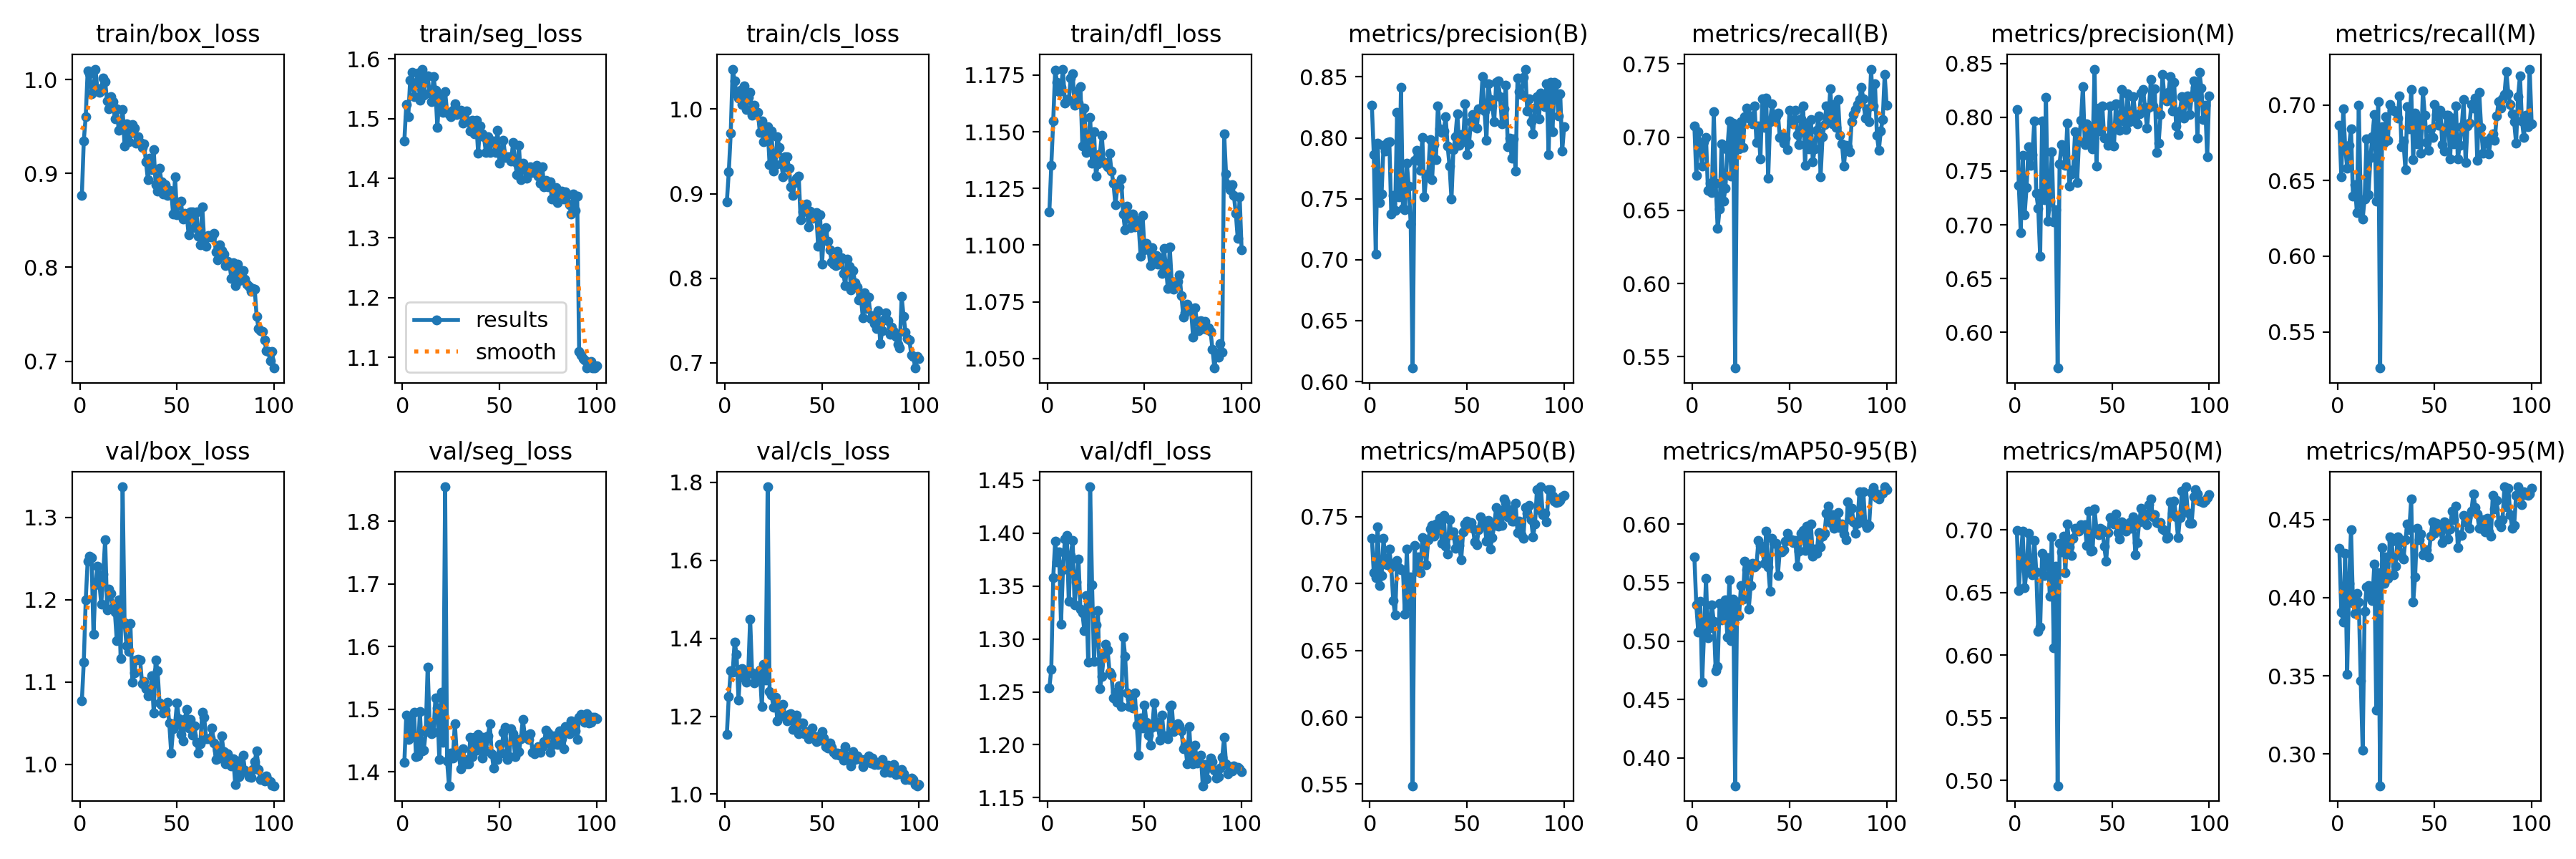

Values plotted in this chart, from the file beside it:
epoch, time, train/box_loss, train/seg_loss, train/cls_loss, train/dfl_loss, metrics/precision(B), metrics/recall(B), metrics/mAP50(B), metrics/mAP50-95(B), metrics/precision(M), metrics/recall(M), metrics/mAP50(M), metrics/mAP50-95(M), val/box_loss, val/seg_loss, val/cls_loss, val/dfl_loss, lr/pg0, lr/pg1, lr/pg2
1, 460.2, 0.8768, 1.463, 0.8906, 1.115, 0.8267, 0.7079, 0.7338, 0.5719, 0.807, 0.6867, 0.6997, 0.4316, 1.077, 1.415, 1.153, 1.254, 0.0005524, 0.0005524, 0.0005524
2, 1050, 0.9349, 1.523, 0.9256, 1.135, 0.786, 0.674, 0.7079, 0.5308, 0.7366, 0.6523, 0.6517, 0.3908, 1.124, 1.491, 1.25, 1.272, 0.001097, 0.001097, 0.001097
3, 1536, 0.9607, 1.503, 0.9718, 1.155, 0.7048, 0.7037, 0.7044, 0.5079, 0.6927, 0.6977, 0.6777, 0.3846, 1.2, 1.452, 1.317, 1.358, 0.001631, 0.001631, 0.001631
4, 2090, 1.009, 1.564, 1.047, 1.177, 0.7958, 0.6933, 0.7425, 0.534, 0.7649, 0.6723, 0.6986, 0.4283, 1.247, 1.482, 1.313, 1.392, 0.001617, 0.001617, 0.001617
5, 2600, 1.006, 1.578, 1.033, 1.172, 0.747, 0.6803, 0.6985, 0.4649, 0.7095, 0.6583, 0.6537, 0.3509, 1.253, 1.456, 1.391, 1.373, 0.001601, 0.001601, 0.001601
6, 3233, 0.9847, 1.537, 1.018, 1.168, 0.7541, 0.6967, 0.7061, 0.5073, 0.7349, 0.6732, 0.6669, 0.4093, 1.251, 1.496, 1.359, 1.382, 0.001584, 0.001584, 0.001584
7, 3770, 0.9904, 1.558, 1.013, 1.17, 0.7936, 0.7, 0.7338, 0.5536, 0.7728, 0.6843, 0.6972, 0.4436, 1.157, 1.425, 1.242, 1.314, 0.001568, 0.001568, 0.001568
8, 4275, 1.011, 1.577, 1.022, 1.178, 0.7891, 0.6635, 0.7147, 0.5027, 0.7556, 0.6398, 0.6672, 0.3969, 1.218, 1.426, 1.321, 1.365, 0.001551, 0.001551, 0.001551
9, 4813, 0.9896, 1.531, 1.006, 1.163, 0.7964, 0.6686, 0.7142, 0.5112, 0.7654, 0.6475, 0.6639, 0.39, 1.241, 1.496, 1.323, 1.394, 0.001535, 0.001535, 0.001535
10, 5433, 0.9866, 1.583, 1.028, 1.164, 0.797, 0.662, 0.7257, 0.5311, 0.7968, 0.6291, 0.6917, 0.4026, 1.221, 1.434, 1.298, 1.398, 0.001518, 0.001518, 0.001518
11, 5998, 0.9912, 1.539, 0.9991, 1.164, 0.7377, 0.7173, 0.7123, 0.5169, 0.7291, 0.6998, 0.6665, 0.3974, 1.194, 1.434, 1.287, 1.336, 0.001502, 0.001502, 0.001502
12, 6529, 1.002, 1.569, 1.014, 1.174, 0.7527, 0.6687, 0.6873, 0.4745, 0.7155, 0.6351, 0.6188, 0.3467, 1.231, 1.464, 1.308, 1.379, 0.001485, 0.001485, 0.001485
13, 7021, 0.9975, 1.571, 1.019, 1.176, 0.7402, 0.6376, 0.6765, 0.4782, 0.6705, 0.6248, 0.6222, 0.3025, 1.273, 1.567, 1.45, 1.393, 0.001469, 0.001469, 0.001469
14, 7588, 0.9776, 1.543, 0.9925, 1.162, 0.8207, 0.6511, 0.7173, 0.5319, 0.7964, 0.6379, 0.6809, 0.3913, 1.187, 1.477, 1.311, 1.332, 0.001452, 0.001452, 0.001452
15, 8122, 0.9693, 1.529, 1.005, 1.168, 0.7513, 0.6955, 0.712, 0.5179, 0.7231, 0.6777, 0.6636, 0.4069, 1.212, 1.461, 1.286, 1.354, 0.001436, 0.001436, 0.001436
16, 8663, 0.9816, 1.57, 0.9974, 1.163, 0.8414, 0.6562, 0.7101, 0.5283, 0.8184, 0.6407, 0.6771, 0.4079, 1.207, 1.463, 1.296, 1.375, 0.001419, 0.001419, 0.001419
17, 9202, 0.9764, 1.547, 0.9957, 1.17, 0.7419, 0.6652, 0.7105, 0.5349, 0.7037, 0.6653, 0.6776, 0.4001, 1.19, 1.518, 1.307, 1.328, 0.001403, 0.001403, 0.001403
18, 9770, 0.9584, 1.485, 0.9725, 1.144, 0.7408, 0.6918, 0.6772, 0.5033, 0.7222, 0.6791, 0.6468, 0.3982, 1.185, 1.502, 1.318, 1.325, 0.001386, 0.001386, 0.001386
19, 10308, 0.9688, 1.54, 0.9857, 1.161, 0.779, 0.7109, 0.7259, 0.5521, 0.7681, 0.6936, 0.6944, 0.4216, 1.15, 1.42, 1.225, 1.308, 0.00137, 0.00137, 0.00137
20, 10794, 0.9458, 1.527, 0.9612, 1.141, 0.7606, 0.6734, 0.6831, 0.5002, 0.7024, 0.6365, 0.6057, 0.3281, 1.2, 1.527, 1.332, 1.341, 0.001353, 0.001353, 0.001353
21, 11356, 0.9488, 1.51, 0.9669, 1.143, 0.7291, 0.7097, 0.7047, 0.5359, 0.7138, 0.702, 0.6706, 0.4162, 1.128, 1.447, 1.293, 1.278, 0.001337, 0.001337, 0.001337
22, 11924, 0.9681, 1.545, 0.9788, 1.156, 0.6111, 0.5422, 0.5488, 0.3763, 0.5667, 0.5261, 0.4959, 0.2797, 1.337, 1.855, 1.789, 1.444, 0.00132, 0.00132, 0.00132
23, 12467, 0.9293, 1.511, 0.9346, 1.136, 0.7817, 0.7078, 0.7286, 0.5332, 0.7568, 0.6859, 0.6894, 0.432, 1.171, 1.417, 1.263, 1.351, 0.001304, 0.001304, 0.001304
24, 12944, 0.9528, 1.507, 0.9743, 1.15, 0.79, 0.6921, 0.7095, 0.5214, 0.7749, 0.6754, 0.6825, 0.4089, 1.144, 1.378, 1.254, 1.279, 0.001287, 0.001287, 0.001287
25, 13443, 0.9339, 1.503, 0.9268, 1.131, 0.7817, 0.7105, 0.7197, 0.5474, 0.7722, 0.6924, 0.6949, 0.4259, 1.137, 1.429, 1.224, 1.313, 0.001271, 0.001271, 0.001271
26, 14002, 0.9429, 1.513, 0.9346, 1.136, 0.7733, 0.6929, 0.7084, 0.5359, 0.7554, 0.6766, 0.6657, 0.4123, 1.171, 1.422, 1.249, 1.326, 0.001254, 0.001254, 0.001254
27, 14516, 0.9522, 1.524, 0.9677, 1.14, 0.8005, 0.714, 0.7346, 0.5682, 0.7947, 0.7005, 0.7046, 0.4388, 1.1, 1.477, 1.188, 1.253, 0.001238, 0.001238, 0.001238
28, 15076, 0.9484, 1.507, 0.955, 1.148, 0.7515, 0.7197, 0.7268, 0.5609, 0.736, 0.6966, 0.6863, 0.4362, 1.111, 1.428, 1.229, 1.264, 0.001221, 0.001221, 0.001221
29, 15534, 0.932, 1.512, 0.9355, 1.137, 0.768, 0.7129, 0.714, 0.5274, 0.7475, 0.6964, 0.6795, 0.4147, 1.127, 1.429, 1.202, 1.284, 0.001205, 0.001205, 0.001205
30, 16094, 0.9388, 1.513, 0.9202, 1.136, 0.7705, 0.7147, 0.7326, 0.5473, 0.7516, 0.6955, 0.6931, 0.4202, 1.128, 1.405, 1.23, 1.295, 0.001188, 0.001188, 0.001188
31, 16661, 0.9332, 1.493, 0.9439, 1.134, 0.7983, 0.7091, 0.7407, 0.5662, 0.7866, 0.6912, 0.7012, 0.439, 1.126, 1.437, 1.199, 1.289, 0.001172, 0.001172, 0.001172
32, 17252, 0.9273, 1.499, 0.944, 1.14, 0.7655, 0.7212, 0.7438, 0.5633, 0.7392, 0.7062, 0.6994, 0.4353, 1.098, 1.42, 1.188, 1.269, 0.001155, 0.001155, 0.001155
33, 17788, 0.9316, 1.512, 0.9301, 1.133, 0.7945, 0.6965, 0.7355, 0.5653, 0.7778, 0.6726, 0.6989, 0.4265, 1.1, 1.413, 1.205, 1.266, 0.001139, 0.001139, 0.001139
34, 18440, 0.9126, 1.495, 0.9079, 1.127, 0.7824, 0.7076, 0.7446, 0.586, 0.7972, 0.676, 0.7043, 0.4249, 1.092, 1.412, 1.206, 1.244, 0.001122, 0.001122, 0.001122
35, 18945, 0.8934, 1.48, 0.8975, 1.118, 0.8264, 0.6851, 0.7396, 0.5819, 0.8286, 0.6571, 0.7025, 0.437, 1.083, 1.456, 1.167, 1.25, 0.001106, 0.001106, 0.001106
36, 19461, 0.9163, 1.498, 0.9135, 1.125, 0.8074, 0.7262, 0.7487, 0.5778, 0.7746, 0.699, 0.7039, 0.4472, 1.084, 1.424, 1.189, 1.24, 0.001089, 0.001089, 0.001089
37, 19944, 0.9044, 1.474, 0.918, 1.126, 0.8043, 0.7067, 0.73, 0.5664, 0.7942, 0.6844, 0.6872, 0.4433, 1.107, 1.455, 1.202, 1.256, 0.001073, 0.001073, 0.001073
38, 20491, 0.9256, 1.497, 0.921, 1.129, 0.8059, 0.7266, 0.7508, 0.5941, 0.7806, 0.71, 0.7147, 0.4633, 1.062, 1.435, 1.155, 1.236, 0.001056, 0.001056, 0.001056
39, 20964, 0.8879, 1.442, 0.8689, 1.114, 0.8174, 0.6719, 0.7281, 0.5635, 0.7884, 0.664, 0.6827, 0.3974, 1.127, 1.46, 1.183, 1.302, 0.00104, 0.00104, 0.00104
40, 21532, 0.8811, 1.487, 0.8785, 1.107, 0.7935, 0.7107, 0.7219, 0.5425, 0.7706, 0.6946, 0.6833, 0.413, 1.114, 1.445, 1.183, 1.284, 0.001023, 0.001023, 0.001023
41, 22058, 0.9052, 1.475, 0.8827, 1.117, 0.7769, 0.7228, 0.7479, 0.588, 0.8448, 0.6741, 0.7164, 0.4444, 1.074, 1.422, 1.155, 1.249, 0.001007, 0.001007, 0.001007
42, 22640, 0.8914, 1.469, 0.8876, 1.112, 0.7497, 0.7128, 0.7365, 0.5834, 0.7549, 0.6915, 0.7, 0.4373, 1.072, 1.455, 1.16, 1.236, 0.0009904, 0.0009904, 0.0009904
43, 23119, 0.8783, 1.443, 0.8604, 1.108, 0.7904, 0.7139, 0.7386, 0.5837, 0.8084, 0.6681, 0.696, 0.4408, 1.063, 1.433, 1.142, 1.243, 0.0009739, 0.0009739, 0.0009739
44, 23653, 0.8883, 1.469, 0.879, 1.114, 0.8008, 0.7163, 0.7263, 0.5561, 0.7876, 0.7095, 0.7014, 0.4276, 1.065, 1.457, 1.144, 1.235, 0.0009574, 0.0009574, 0.0009574
45, 24143, 0.8764, 1.443, 0.8708, 1.108, 0.8199, 0.7, 0.7327, 0.5776, 0.8105, 0.6933, 0.7002, 0.4294, 1.076, 1.477, 1.169, 1.249, 0.0009409, 0.0009409, 0.0009409
46, 24767, 0.8819, 1.462, 0.8756, 1.111, 0.7942, 0.7019, 0.7284, 0.576, 0.7804, 0.6751, 0.6866, 0.4306, 1.05, 1.429, 1.148, 1.219, 0.0009244, 0.0009244, 0.0009244
47, 25265, 0.8814, 1.462, 0.8777, 1.108, 0.8029, 0.6959, 0.7178, 0.578, 0.7803, 0.6701, 0.6749, 0.426, 1.014, 1.406, 1.134, 1.19, 0.0009078, 0.0009078, 0.0009078
48, 25757, 0.8568, 1.444, 0.8381, 1.095, 0.797, 0.6995, 0.7386, 0.5852, 0.7738, 0.6841, 0.6978, 0.4394, 1.043, 1.423, 1.148, 1.225, 0.0008913, 0.0008913, 0.0008913
49, 26255, 0.8967, 1.48, 0.875, 1.113, 0.828, 0.6918, 0.7448, 0.5923, 0.8104, 0.6785, 0.7096, 0.4484, 1.049, 1.42, 1.138, 1.216, 0.0008748, 0.0008748, 0.0008748
50, 26756, 0.8558, 1.425, 0.8164, 1.098, 0.786, 0.7184, 0.7465, 0.5861, 0.7742, 0.7004, 0.709, 0.4413, 1.074, 1.443, 1.16, 1.238, 0.0008583, 0.0008583, 0.0008583
51, 27247, 0.8689, 1.445, 0.8546, 1.101, 0.7948, 0.711, 0.7432, 0.5868, 0.7732, 0.6936, 0.7046, 0.4475, 1.055, 1.43, 1.144, 1.221, 0.0008418, 0.0008418, 0.0008418
52, 27788, 0.8704, 1.464, 0.8599, 1.098, 0.8131, 0.7091, 0.7459, 0.5842, 0.8128, 0.6868, 0.7125, 0.4461, 1.036, 1.463, 1.123, 1.209, 0.0008253, 0.0008253, 0.0008253
53, 28273, 0.8518, 1.434, 0.8438, 1.091, 0.8194, 0.7184, 0.7416, 0.5862, 0.7962, 0.6966, 0.6975, 0.444, 1.028, 1.472, 1.118, 1.2, 0.0008088, 0.0008088, 0.0008088
54, 28807, 0.8572, 1.436, 0.8333, 1.099, 0.8091, 0.702, 0.7312, 0.5638, 0.7883, 0.6736, 0.6925, 0.4352, 1.055, 1.42, 1.131, 1.217, 0.0007923, 0.0007923, 0.0007923
55, 29288, 0.8559, 1.436, 0.8195, 1.092, 0.8081, 0.6949, 0.7293, 0.5767, 0.8256, 0.6695, 0.7063, 0.4484, 1.067, 1.424, 1.119, 1.24, 0.0007758, 0.0007758, 0.0007758
56, 29816, 0.8345, 1.428, 0.8167, 1.095, 0.8236, 0.7123, 0.7403, 0.5918, 0.7964, 0.693, 0.7019, 0.4451, 1.044, 1.469, 1.107, 1.221, 0.0007593, 0.0007593, 0.0007593
57, 30306, 0.8587, 1.46, 0.8153, 1.092, 0.8238, 0.7215, 0.7502, 0.5948, 0.7883, 0.6933, 0.6988, 0.4376, 1.055, 1.461, 1.101, 1.217, 0.0007428, 0.0007428, 0.0007428
58, 30961, 0.8589, 1.427, 0.8323, 1.094, 0.8504, 0.681, 0.744, 0.5774, 0.8222, 0.6642, 0.7023, 0.4439, 1.035, 1.424, 1.105, 1.204, 0.0007263, 0.0007263, 0.0007263
59, 31458, 0.8422, 1.406, 0.8168, 1.088, 0.8221, 0.7095, 0.7467, 0.598, 0.7962, 0.6913, 0.706, 0.4555, 1.047, 1.448, 1.1, 1.228, 0.0007098, 0.0007098, 0.0007098
60, 32087, 0.8587, 1.455, 0.8245, 1.098, 0.7982, 0.692, 0.7318, 0.5786, 0.7976, 0.6741, 0.7012, 0.4497, 1.027, 1.432, 1.106, 1.208, 0.0006933, 0.0006933, 0.0006933
... 40 more rows
